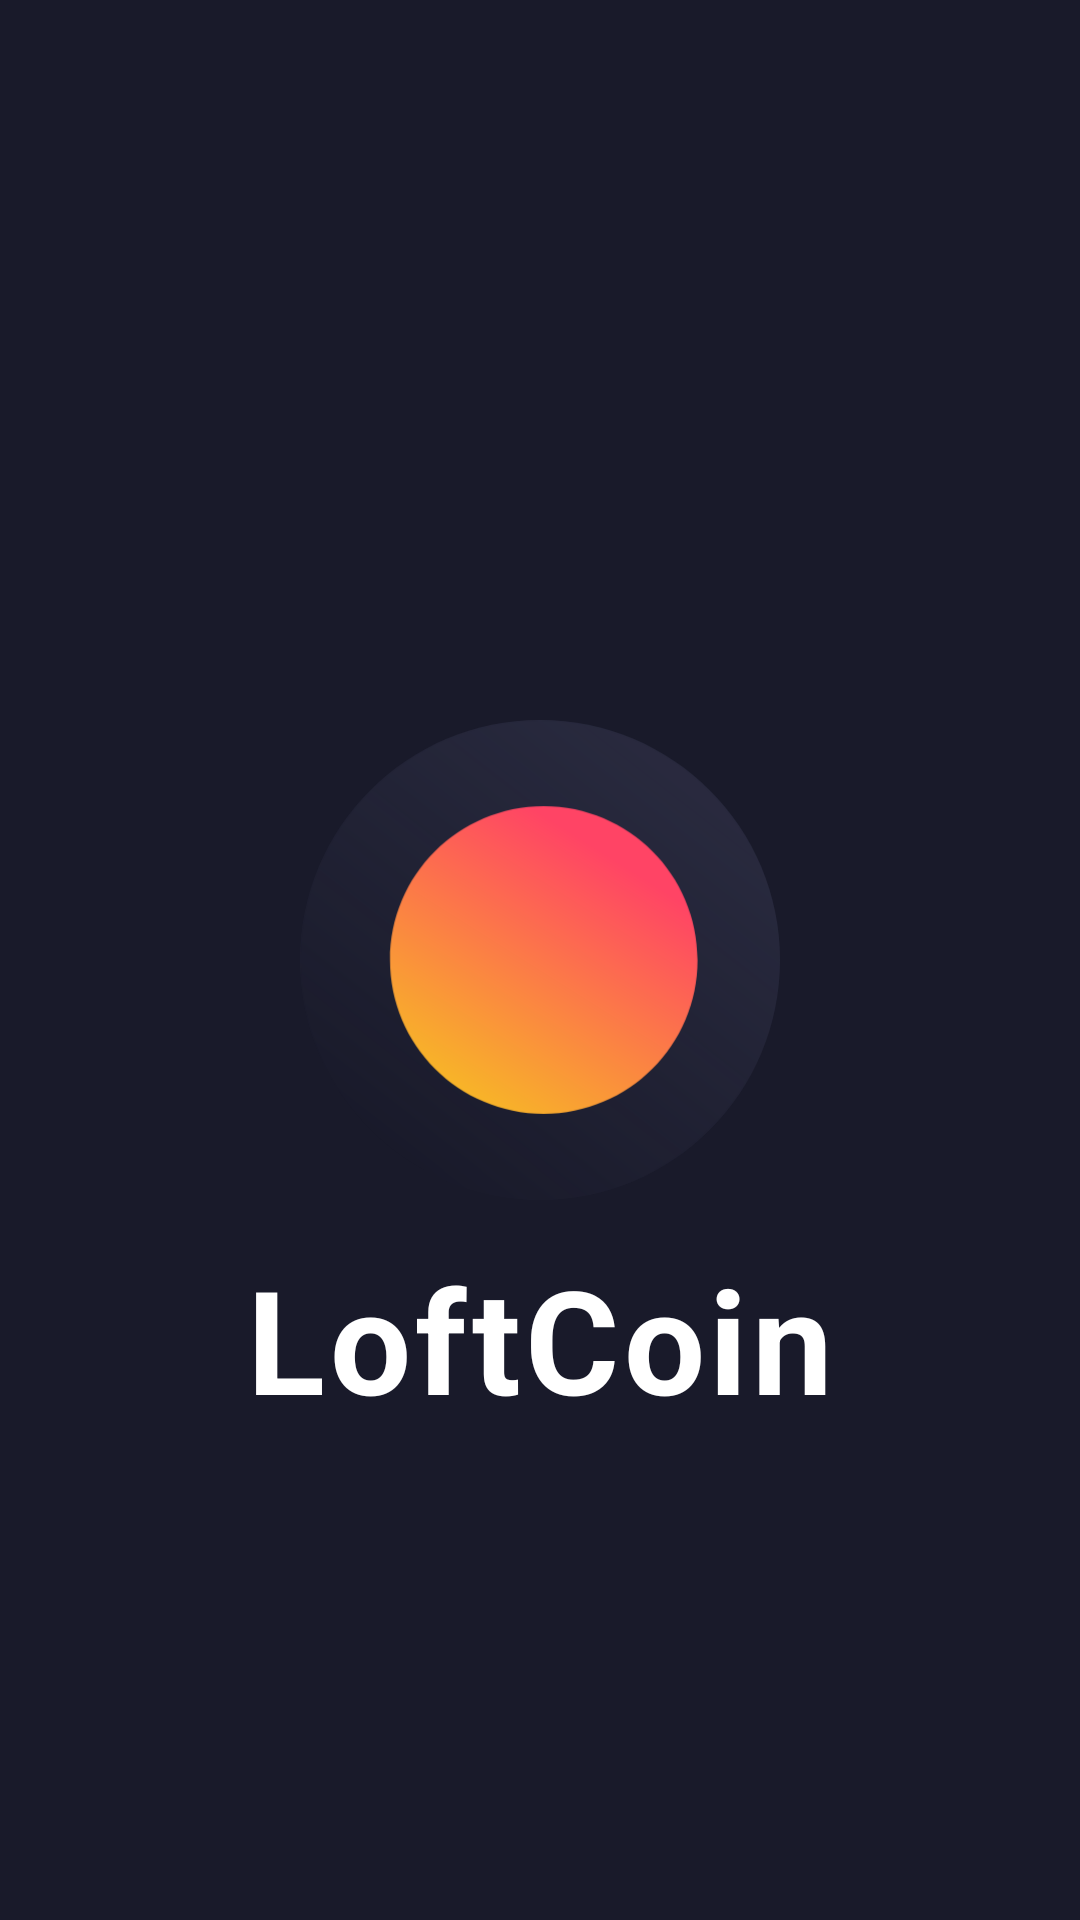

Reconstruct the res/layout file that produces this screen, plus the resources it refers to.
<!-- AndroidManifest.xml: application theme AppTheme -->
<!-- res/layout/activity_splash.xml -->
<?xml version="1.0" encoding="utf-8"?>
<androidx.constraintlayout.widget.ConstraintLayout xmlns:android="http://schemas.android.com/apk/res/android"
    xmlns:app="http://schemas.android.com/apk/res-auto"
    android:layout_width="match_parent"
    android:layout_height="match_parent" >
    
    <ImageView
        android:layout_width="wrap_content"
        android:layout_height="wrap_content"
        android:translationX="-110dp"
        app:layout_constraintTop_toTopOf="parent"
        app:layout_constraintLeft_toLeftOf="parent"
        android:src="@drawable/image_splash_two" />

    <ImageView
        android:layout_width="wrap_content"
        android:layout_height="wrap_content"
        android:translationX="180dp"
        android:translationY="220dp"
        app:layout_constraintBottom_toBottomOf="parent"
        app:layout_constraintRight_toRightOf="parent"
        android:src="@drawable/image_splash_one"/>

    <ImageView
        android:id="@+id/activity_splash_iv_logo"
        android:layout_width="@dimen/splash_image_size"
        android:layout_height="@dimen/splash_image_size"
        app:layout_constraintTop_toTopOf="parent"
        app:layout_constraintRight_toRightOf="parent"
        app:layout_constraintBottom_toBottomOf="parent"
        app:layout_constraintLeft_toLeftOf="parent"
        android:src="@drawable/ic_loftcoin"/>

    <TextView
        android:layout_width="wrap_content"
        android:layout_height="wrap_content"
        app:layout_constraintTop_toBottomOf="@+id/activity_splash_iv_logo"
        app:layout_constraintLeft_toLeftOf="parent"
        app:layout_constraintRight_toRightOf="parent"
        android:layout_marginTop="@dimen/indent_14dp"
        android:text="@string/app_name"
        style="@style/TextAppearance.AppTheme.SplashTitle"/>

</androidx.constraintlayout.widget.ConstraintLayout>
<!-- resources referenced by this layout -->
<resources>
  <dimen name="indent_14dp">14dp</dimen>
  <dimen name="splash_image_size">160dp</dimen>
  <string name="app_name">LoftCoin</string>
  <style name="TextAppearance.AppTheme.SplashTitle">
          <item name="android:textSize">48sp</item>
          <item name="android:fontFamily">sans-serif</item>
          <item name="android:textStyle">bold</item>
          <item name="android:textColor">@color/white</item>
          <item name="android:background">#0000</item>
      </style>
  <color name="white">#ffffff</color>
  <color name="dark_six">#191a2a</color>
  <color name="grey_blue">#66688f</color>
  <color name="dark_seven">#10101a</color>
  <style name="TextAppearance.AppTheme.H1">
          <item name="android:textSize">36sp</item>
          <item name="android:fontFamily">sans-serif-medium</item>
          <item name="android:textStyle">normal</item>
          <item name="android:lineSpacingExtra">0sp</item>
          <item name="android:textColor">@color/white</item>
      </style>
  <style name="TextAppearance.AppTheme.H2">
          <item name="android:textSize">24sp</item>
          <item name="android:fontFamily">sans-serif-medium</item>
          <item name="android:textStyle">normal</item>
          <item name="android:textColor">@color/white</item>
      </style>
  <style name="TextAppearance.AppTheme.H3">
          <item name="android:textSize">16sp</item>
          <item name="android:fontFamily">sans-serif-medium</item>
          <item name="android:textStyle">normal</item>
          <item name="android:lineSpacingExtra">0sp</item>
          <item name="android:textColor">@color/white</item>
      </style>
  <style name="TextAppearance.AppTheme.H4">
          <item name="android:textSize">14sp</item>
          <item name="android:fontFamily">sans-serif-medium</item>
          <item name="android:textStyle">normal</item>
          <item name="android:letterSpacing">0.01</item>
          <item name="android:lineSpacingExtra">0sp</item>
          <item name="android:textColor">@color/white</item>
      </style>
  <style name="AppTheme.AppBarOverlay" parent="ThemeOverlay.MaterialComponents.Dark.ActionBar">
          <item name="android:background">?attr/colorPrimary</item>
      </style>
  <style name="AppTheme.PopupOverlay" parent="ThemeOverlay.MaterialComponents.Light" />
  <style name="AppTheme.BottomNavigationView" parent="Widget.MaterialComponents.BottomNavigationView">
          <item name="android:background">?attr/colorPrimaryVariant</item>
          <item name="itemIconTint">@color/bottom_nav_item</item>
          <item name="itemTextColor">@color/bottom_nav_item</item>
      </style>
  <style name="AppTheme.AlertDialog" parent="ThemeOverlay.MaterialComponents.MaterialAlertDialog">
          <item name="android:background">@color/dark_four</item>
      </style>
  <color name="dark_five">#2e2f47</color>
  <color name="weird_green">#3fe77b</color>
  <color name="watermelon">#ff4465</color>
  <color name="dark_three">#19192a</color>
  <color name="dark_two">#212237</color>
  <style name="AppBottomSheetDialogTheme" parent="Theme.Design.Light.BottomSheetDialog">
          <item name="bottomSheetStyle">@style/AppModalStyle</item>
      </style>
  <color name="dark_four">#313249</color>
  <!-- drawable btn_welcome (drawable) -->
  <?xml version="1.0" encoding="utf-8"?>
  <selector xmlns:android="http://schemas.android.com/apk/res/android">
  
      <item android:drawable="@drawable/btn_welcome_default" />
  
  </selector>
  <style name="AppModalStyle" parent="Widget.Design.BottomSheet.Modal">
          <item name="android:background">@color/dark_four</item>
      </style>
  <color name="pumpkin_orange">#ff7416</color>
</resources>
